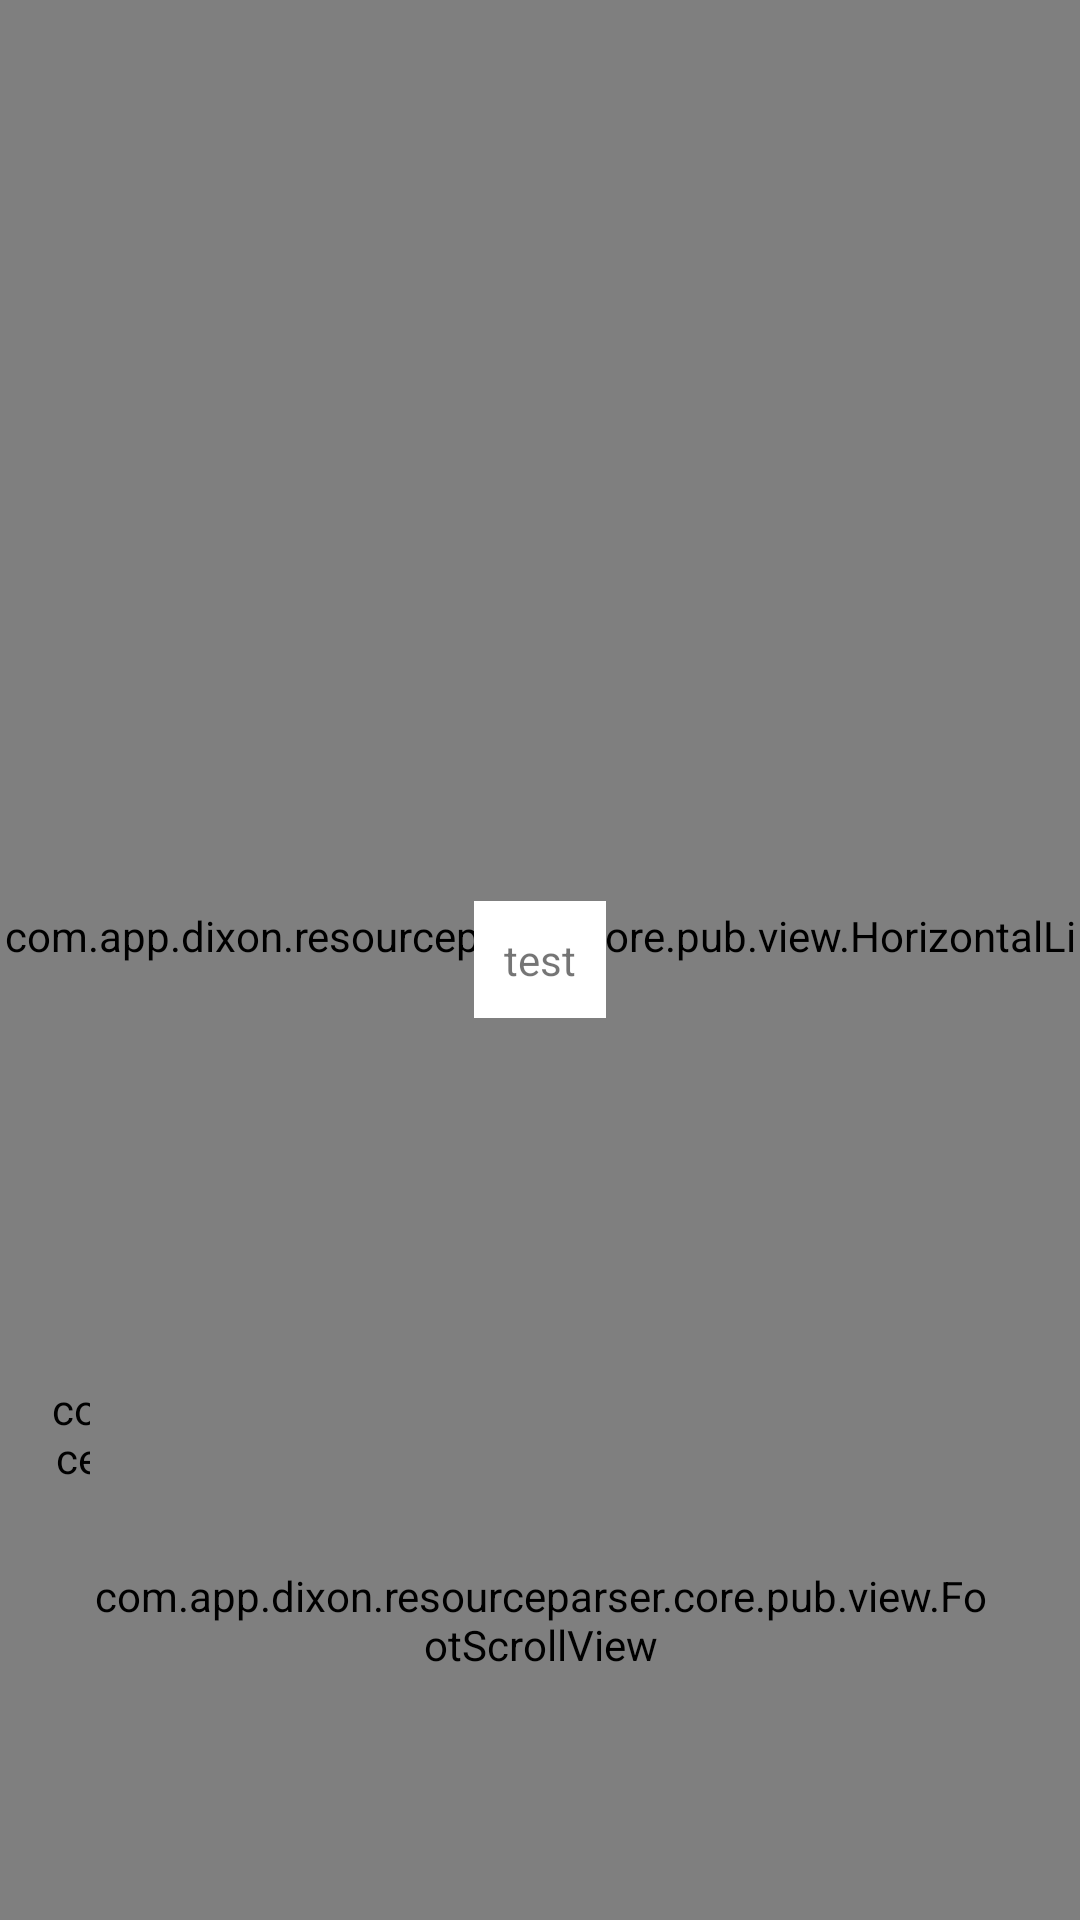

This screen was rendered from an Android layout file. Write that file and the resources it references.
<!-- AndroidManifest.xml: application theme AppTheme -->
<!-- res/layout/activity_home.xml -->
<?xml version="1.0" encoding="utf-8"?>
<FrameLayout xmlns:android="http://schemas.android.com/apk/res/android"
    xmlns:app="http://schemas.android.com/apk/res-auto"
    xmlns:tools="http://schemas.android.com/tools"
    android:layout_width="match_parent"
    android:layout_height="match_parent"
    tools:context="com.app.dixon.resourceparser.func.home.view.HomeActivity">

    <com.app.dixon.resourceparser.core.pub.view.HorizontalListView
        android:id="@+id/hlvSelectList"
        android:layout_width="match_parent"
        android:layout_height="match_parent" />

    <LinearLayout
        android:layout_width="match_parent"
        android:layout_height="match_parent"
        android:orientation="vertical">

        <View
            android:layout_width="0dp"
            android:layout_height="0dp"
            android:layout_weight="1" />

        <View
            android:layout_width="0dp"
            android:layout_height="0dp"
            android:layout_weight="2.5" />
    </LinearLayout>

    <LinearLayout
        android:id="@+id/llGo"
        android:layout_width="wrap_content"
        android:layout_height="wrap_content"
        android:layout_gravity="bottom|center_horizontal"
        android:layout_marginBottom="@dimen/margin_large"
        android:orientation="vertical"
        android:padding="20dp">

        <ImageView
            android:layout_width="20dp"
            android:layout_height="20dp"
            android:layout_marginBottom="@dimen/margin_normal"
            android:src="@mipmap/ic_arrow_down" />

        <TextView
            android:id="@+id/tvGo"
            android:layout_width="wrap_content"
            android:layout_height="wrap_content"
            android:text="GO"
            android:textColor="#1976d2" />
    </LinearLayout>

    <com.app.dixon.resourceparser.core.pub.view.ToastView
        android:id="@+id/toastCard"
        android:layout_width="150dp"
        android:layout_height="50dp"
        android:layout_gravity="left|bottom"
        android:layout_marginBottom="135dp"
        android:layout_marginLeft="10dp"
        android:layout_marginStart="10dp"
        android:padding="5dp"
        app:cardBackgroundColor="#666666"
        app:cardCornerRadius="5dp"
        app:cardElevation="6dp" />

    <TextView
        android:id="@+id/test"
        android:layout_width="wrap_content"
        android:layout_height="wrap_content"
        android:layout_gravity="center"
        android:background="#FFFFFF"
        android:padding="10dp"
        android:text="test" />

    <com.app.dixon.resourceparser.core.pub.view.FootScrollView
        android:layout_width="match_parent"
        android:layout_marginLeft="30dp"
        android:layout_marginRight="30dp"
        android:layout_height="200dp"
        android:layout_gravity="bottom"
        android:background="#FFFFFF"
        app:cardElevation="2dp"
        app:cardCornerRadius="0dp"/>

</FrameLayout>
<!-- resources referenced by this layout -->
<resources>
  <dimen name="margin_normal">12dp</dimen>
  <!-- mipmap ic_arrow_down: png bitmap (mipmap-xxhdpi, 1726 bytes) -->
  <style name="AppTheme" parent="Theme.AppCompat.Light.NoActionBar">
          
          <item name="android:windowNoTitle">true</item>
          <item name="android:windowBackground">@color/back_color</item>
      </style>
  <color name="back_color">#EAEAEA</color>
</resources>
